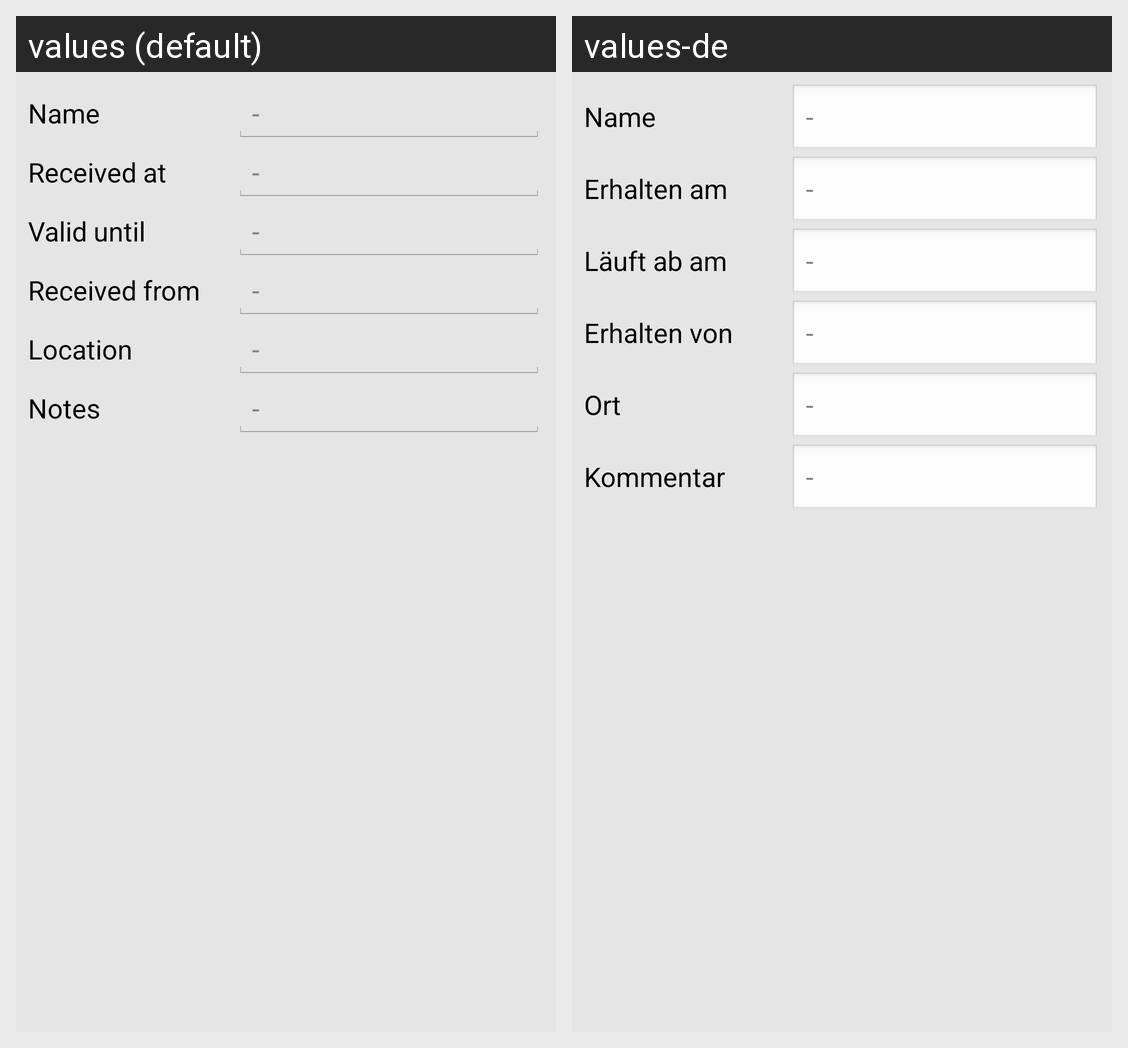

This grid shows one Android layout under two languages. Give, for every string resource on the screen, its name, the default text and each shown locale's text.
Android screen res/layout/activity_detail_voucher.xml rendered under 2 locales, left to right: values (default), values-de. Device: Nexus 5 (rendered at 1080×1920; each locale shown at half size, 540×960, under a caption strip naming it); theme AppTheme.
Strings drawn on this screen, with the default value and each locale's value (text and hints the layout hard-codes, and strings that could not be matched under every locale, appear in the picture but are not listed):

activity_detail_voucher_textview_name
  values: Name
  values-de: Name

activity_detail_voucher_textview_defaultHint
  values: -
  values-de: -

activity_detail_voucher_textview_receivedAt
  values: Received at
  values-de: Erhalten am

activity_detail_voucher_textview_validUntil
  values: Valid until
  values-de: Läuft ab am

activity_detail_voucher_textview_receivedFrom
  values: Received from
  values-de: Erhalten von

activity_detail_voucher_textview_location
  values: Location
  values-de: Ort

activity_detail_voucher_textview_notes
  values: Notes
  values-de: Kommentar
